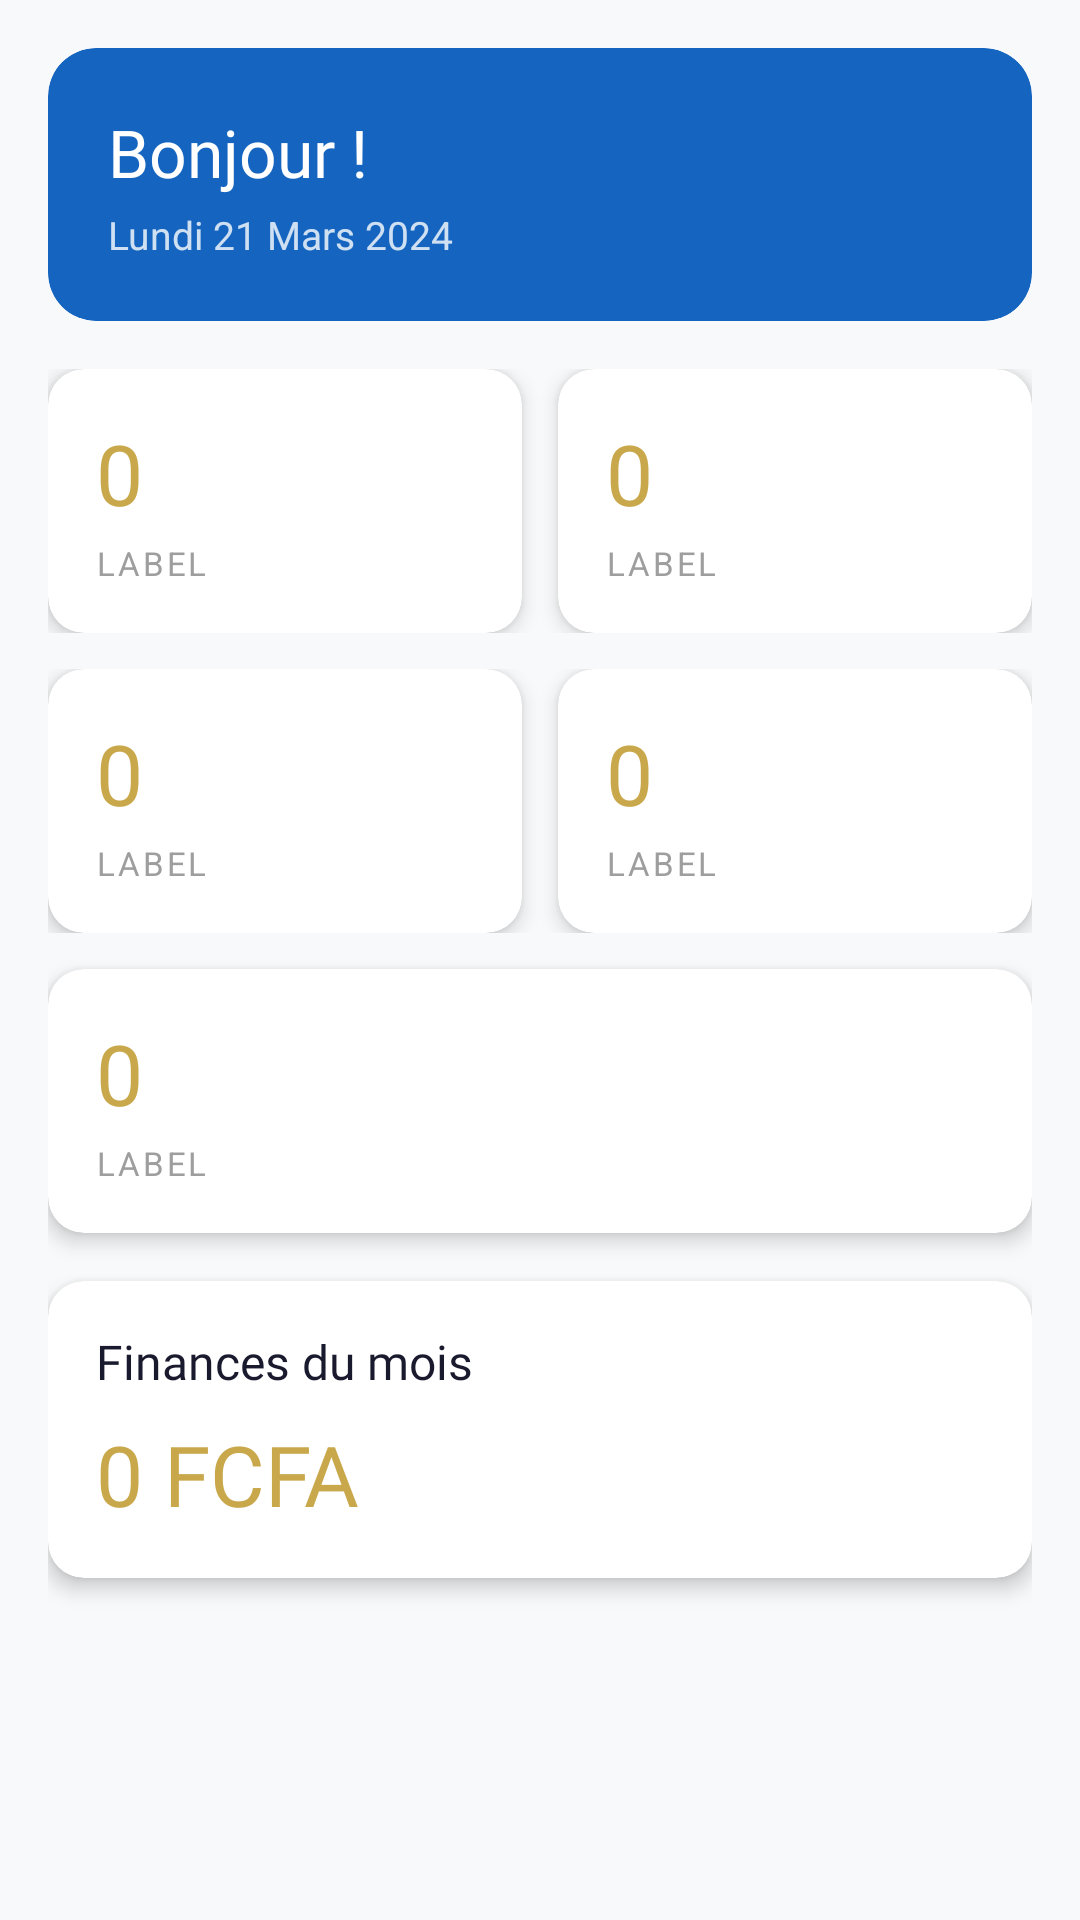

Layout XML and referenced resources for this Android screen:
<!-- AndroidManifest.xml: application theme Theme.ChurchTrack -->
<!-- res/layout/fragment_dashboard.xml -->
<?xml version="1.0" encoding="utf-8"?>
<ScrollView
    xmlns:android="http://schemas.android.com/apk/res/android"
    xmlns:app="http://schemas.android.com/apk/res-auto"
    android:layout_width="match_parent"
    android:layout_height="match_parent"
    android:background="@color/bg_secondary">

    <LinearLayout
        android:layout_width="match_parent"
        android:layout_height="wrap_content"
        android:orientation="vertical"
        android:padding="16dp">

        
        <androidx.cardview.widget.CardView
            android:layout_width="match_parent"
            android:layout_height="wrap_content"
            app:cardCornerRadius="16dp"
            app:cardElevation="0dp"
            app:cardBackgroundColor="@color/blue_primary"
            android:layout_marginBottom="16dp">

            <LinearLayout
                android:layout_width="match_parent"
                android:layout_height="wrap_content"
                android:orientation="vertical"
                android:padding="20dp">

                <TextView
                    android:id="@+id/tv_welcome"
                    android:layout_width="wrap_content"
                    android:layout_height="wrap_content"
                    android:text="Bonjour !"
                    android:textSize="22sp"
                    android:textColor="@color/white"
                    android:fontFamily="@font/playfair_display_bold" />

                <TextView
                    android:id="@+id/tv_date"
                    android:layout_width="wrap_content"
                    android:layout_height="wrap_content"
                    android:text="Lundi 21 Mars 2024"
                    android:textSize="13sp"
                    android:textColor="#CCFFFFFF"
                    android:layout_marginTop="4dp" />

            </LinearLayout>

        </androidx.cardview.widget.CardView>

        
        <LinearLayout
            android:layout_width="match_parent"
            android:layout_height="wrap_content"
            android:orientation="horizontal"
            android:weightSum="2"
            android:layout_marginBottom="12dp">

            <include
                android:id="@+id/stat_total_members"
                layout="@layout/widget_stat_card"
                android:layout_width="0dp"
                android:layout_height="wrap_content"
                android:layout_weight="1"
                android:layout_marginEnd="6dp" />

            <include
                android:id="@+id/stat_today_present"
                layout="@layout/widget_stat_card"
                android:layout_width="0dp"
                android:layout_height="wrap_content"
                android:layout_weight="1"
                android:layout_marginStart="6dp" />

        </LinearLayout>

        
        <LinearLayout
            android:layout_width="match_parent"
            android:layout_height="wrap_content"
            android:orientation="horizontal"
            android:weightSum="2"
            android:layout_marginBottom="12dp">

            <include
                android:id="@+id/stat_today_finance"
                layout="@layout/widget_stat_card"
                android:layout_width="0dp"
                android:layout_height="wrap_content"
                android:layout_weight="1"
                android:layout_marginEnd="6dp" />

            <include
                android:id="@+id/stat_active_projects"
                layout="@layout/widget_stat_card"
                android:layout_width="0dp"
                android:layout_height="wrap_content"
                android:layout_weight="1"
                android:layout_marginStart="6dp" />

        </LinearLayout>

        
        <include
            android:id="@+id/stat_alerts"
            layout="@layout/widget_stat_card"
            android:layout_width="match_parent"
            android:layout_height="wrap_content"
            android:layout_marginBottom="16dp" />

        
        <androidx.cardview.widget.CardView
            android:layout_width="match_parent"
            android:layout_height="wrap_content"
            app:cardCornerRadius="12dp"
            app:cardElevation="4dp"
            app:cardBackgroundColor="@color/white"
            android:layout_marginBottom="16dp">

            <LinearLayout
                android:layout_width="match_parent"
                android:layout_height="wrap_content"
                android:orientation="vertical"
                android:padding="16dp">

                <TextView
                    android:layout_width="wrap_content"
                    android:layout_height="wrap_content"
                    android:text="Finances du mois"
                    android:textSize="16sp"
                    android:textColor="@color/text_primary"
                    android:fontFamily="@font/playfair_display_bold" />

                <TextView
                    android:id="@+id/tv_month_finance"
                    android:layout_width="wrap_content"
                    android:layout_height="wrap_content"
                    android:text="0 FCFA"
                    android:textSize="28sp"
                    android:textColor="@color/gold"
                    android:fontFamily="@font/playfair_display_bold"
                    android:layout_marginTop="8dp" />

            </LinearLayout>

        </androidx.cardview.widget.CardView>

    </LinearLayout>

</ScrollView>
<!-- res/layout/widget_stat_card.xml (included above) -->
<?xml version="1.0" encoding="utf-8"?>
<androidx.cardview.widget.CardView
    xmlns:android="http://schemas.android.com/apk/res/android"
    xmlns:app="http://schemas.android.com/apk/res-auto"
    android:layout_width="match_parent"
    android:layout_height="wrap_content"
    app:cardCornerRadius="12dp"
    app:cardElevation="4dp"
    app:cardBackgroundColor="@color/white">

    <LinearLayout
        android:layout_width="match_parent"
        android:layout_height="wrap_content"
        android:orientation="vertical"
        android:padding="16dp">

        <TextView
            android:id="@+id/tv_stat_value"
            android:layout_width="wrap_content"
            android:layout_height="wrap_content"
            android:text="0"
            android:textSize="28sp"
            android:textColor="@color/gold"
            android:fontFamily="@font/playfair_display_bold" />

        <TextView
            android:id="@+id/tv_stat_label"
            android:layout_width="wrap_content"
            android:layout_height="wrap_content"
            android:text="Label"
            android:textSize="11sp"
            android:textColor="@color/medium_gray"
            android:textAllCaps="true"
            android:letterSpacing="0.08"
            android:layout_marginTop="4dp" />

    </LinearLayout>

</androidx.cardview.widget.CardView>
<!-- resources referenced by this layout -->
<resources>
  <color name="bg_secondary">#F8F9FA</color>
  <color name="blue_primary">#1565C0</color>
  <color name="gold">#C9A84C</color>
  <color name="medium_gray">#9E9E9E</color>
  <color name="text_primary">#1A1A2E</color>
  <color name="white">#FFFFFF</color>
  <style name="Theme.ChurchTrack" parent="Theme.MaterialComponents.Light.NoActionBar">
          <item name="colorPrimary">@color/blue_primary</item>
          <item name="colorPrimaryVariant">@color/blue_primary_variant</item>
          <item name="colorOnPrimary">@color/white</item>
          <item name="colorSecondary">@color/gold</item>
          <item name="colorSecondaryVariant">@color/gold_dark</item>
          <item name="colorOnSecondary">@color/text_primary</item>
          <item name="android:colorBackground">@color/bg_secondary</item>
          <item name="android:statusBarColor">@color/status_bar</item>
          <item name="android:navigationBarColor">@color/white</item>
          <item name="materialButtonStyle">@style/Widget.ChurchTrack.Button</item>
          <item name="bottomNavigationStyle">@style/Widget.ChurchTrack.BottomNavigation</item>
      </style>
  <color name="blue_primary_variant">#003c8f</color>
  <color name="gold_dark">#8B6914</color>
  <color name="status_bar">#003c8f</color>
  <style name="Widget.ChurchTrack.Button" parent="Widget.MaterialComponents.Button">
          <item name="backgroundTint">@color/blue_primary</item>
          <item name="android:textColor">@color/white</item>
          <item name="cornerRadius">10dp</item>
          <item name="android:letterSpacing">0.05</item>
      </style>
  <style name="Widget.ChurchTrack.BottomNavigation" parent="Widget.MaterialComponents.BottomNavigationView">
          <item name="itemIconTint">@color/bottom_nav_colors</item>
          <item name="itemTextColor">@color/bottom_nav_colors</item>
          <item name="elevation">8dp</item>
      </style>
</resources>
